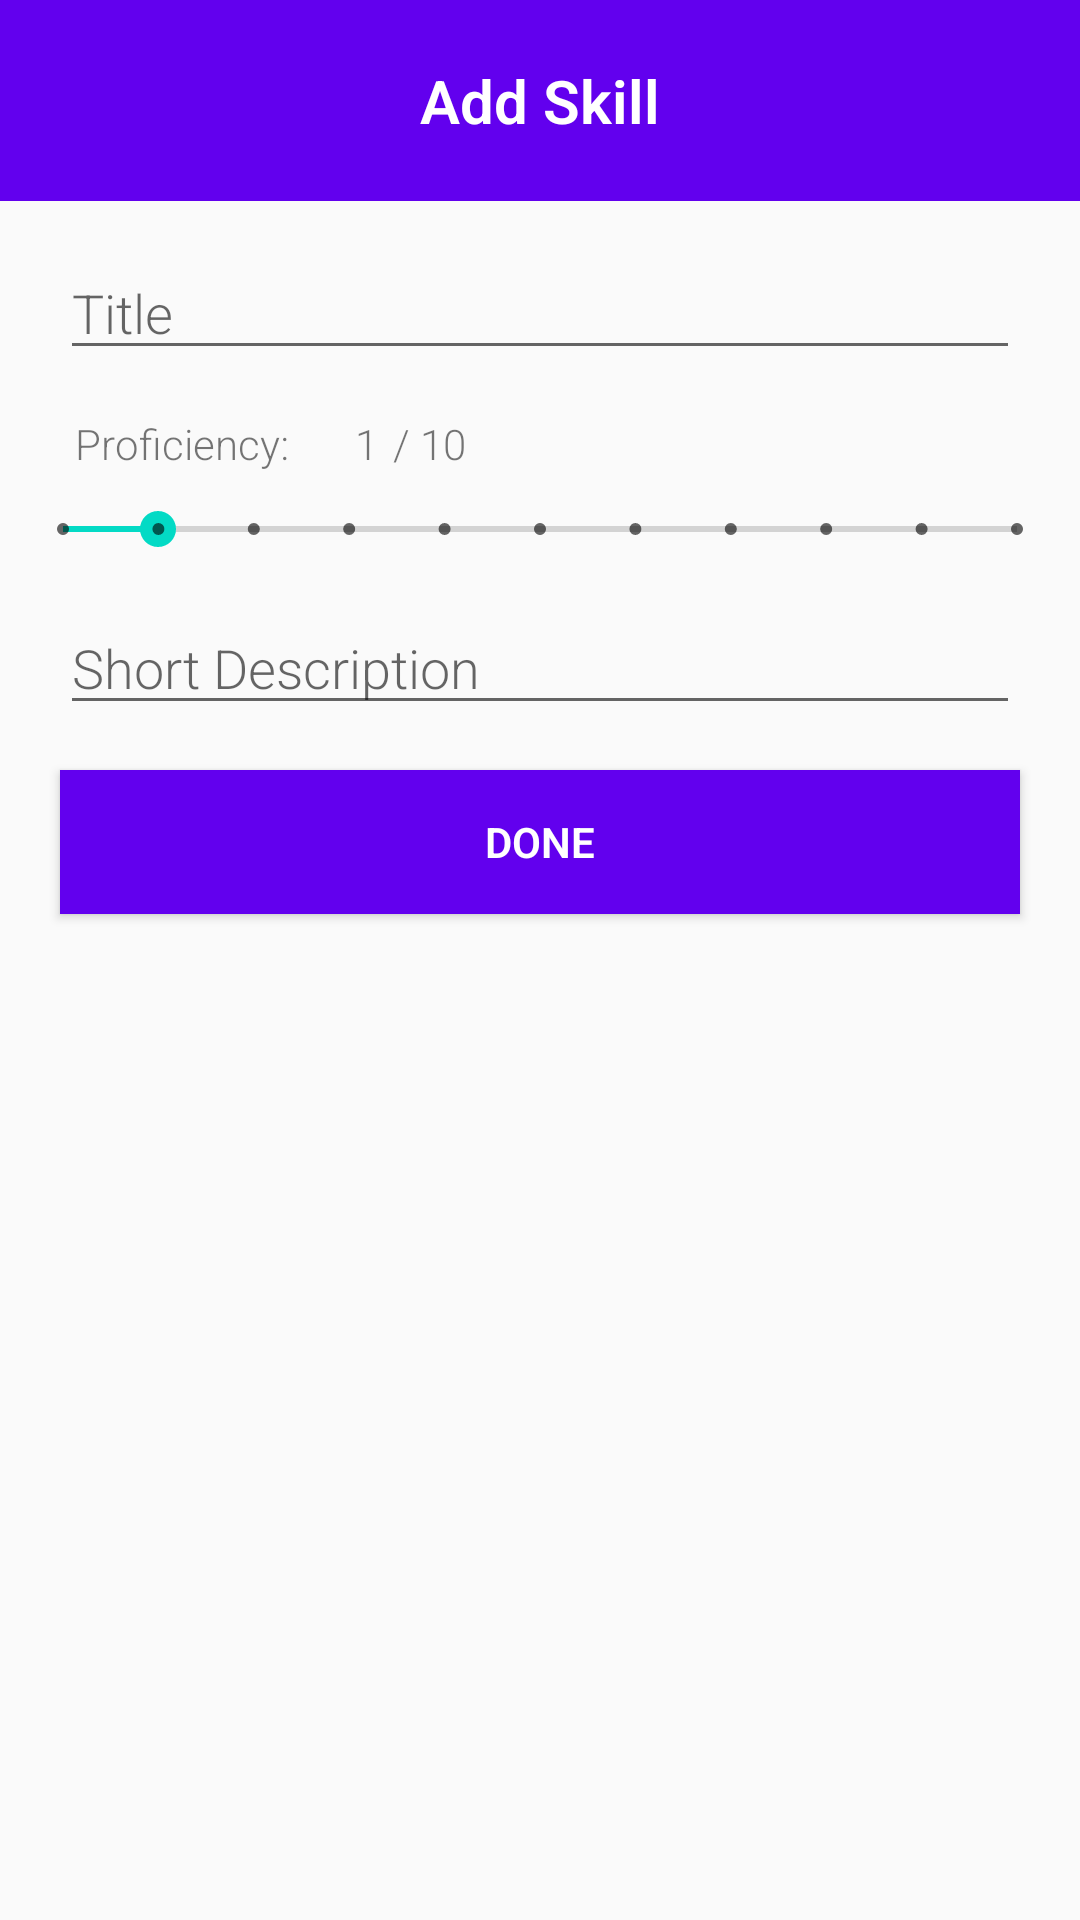

Write the Android layout XML for this screen, with the resource values it uses.
<!-- AndroidManifest.xml: application theme AppTheme -->
<!-- res/layout/dialog_skill.xml -->
<?xml version="1.0" encoding="utf-8"?>

<androidx.constraintlayout.widget.ConstraintLayout xmlns:android="http://schemas.android.com/apk/res/android"
    android:id="@+id/dialog_skill"
    android:layout_width="match_parent"
    android:layout_height="wrap_content"
    android:layout_marginLeft="10dp"
    android:layout_marginRight="10dp"
    >

    <LinearLayout
        android:layout_width="match_parent"
        android:layout_height="match_parent"
        android:orientation="vertical">

        <TextView
            android:layout_width="match_parent"
            android:layout_height="wrap_content"
            android:text="Add Skill"
            style="@style/DialogHeader"
            />

        <EditText
            android:id="@+id/dialog_skill_title"
            android:layout_width="match_parent"
            android:layout_height="wrap_content"
            android:hint="Title"
            style="@style/DialogItem"
            />

        <RelativeLayout
            android:layout_width="match_parent"
            android:layout_height="wrap_content"
            android:layout_marginLeft="5dp"
            android:layout_marginRight="5dp">

            <TextView
                android:id="@+id/textView_proficiency"
                android:layout_width="wrap_content"
                android:layout_height="wrap_content"
                android:text="Proficiency:"
                style="@style/DialogItem"
                />

            <TextView
                android:id="@+id/textView_proficiency_value"
                android:layout_width="wrap_content"
                android:layout_height="wrap_content"
                android:layout_toRightOf="@+id/textView_proficiency"
                android:layout_marginLeft="2dp"
                android:layout_marginRight="5dp"
                android:text="1"
                style="@style/DialogItem"
                />

            <TextView
                android:layout_width="wrap_content"
                android:layout_height="wrap_content"
                android:layout_toRightOf="@+id/textView_proficiency_value"
                android:layout_marginLeft="0dp"
                android:text="/ 10"
                style="@style/DialogItem"
                />

        </RelativeLayout>

        <SeekBar
            android:id="@+id/dialog_skill_proficiency"
            android:layout_width="match_parent"
            android:layout_height="wrap_content"
            android:layout_marginRight="5dp"
            android:layout_marginLeft="5dp"
            android:layout_marginTop="10dp"
            android:max="10"
            android:progress="1"
            style="@style/Widget.AppCompat.SeekBar.Discrete"
            />

        <EditText
            android:id="@+id/dialog_skill_description"
            android:layout_width="match_parent"
            android:layout_height="wrap_content"
            android:inputType="textMultiLine"
            android:maxLines="5"
            android:hint="Short Description"
            style="@style/DialogItem"
            />

        <Button
            android:id="@+id/dialog_skill_done"
            android:layout_width="match_parent"
            android:layout_height="wrap_content"
            android:text="Done"
            style="@style/DialogButton"
            />

    </LinearLayout>

</androidx.constraintlayout.widget.ConstraintLayout>
<!-- resources referenced by this layout -->
<resources>
  <style name="DialogButton" parent="Dialog">
          <item name="android:textColor">#FFFFFF</item>
          <item name="android:background">@color/colorPrimary</item>
          <item name="android:textStyle">bold</item>
          <item name="android:layout_marginLeft">20dp</item>
          <item name="android:layout_marginRight">20dp</item>
          <item name="android:layout_marginTop">15dp</item>
          <item name="android:layout_marginBottom">15dp</item>
      </style>
  <style name="DialogHeader" parent="Dialog">
          <item name="android:textSize">20dp</item>
          <item name="android:textStyle">bold</item>
          <item name="android:textColor">#FFFFFF</item>
          <item name="android:gravity">center</item>
          <item name="android:paddingTop">20dp</item>
          <item name="android:paddingBottom">20dp</item>
          <item name="android:background">@color/colorPrimary</item>
      </style>
  <style name="DialogItem" parent="Dialog">
          <item name="android:layout_marginLeft">20dp</item>
          <item name="android:layout_marginRight">20dp</item>
          <item name="android:layout_marginTop">15dp</item>
      </style>
  <style name="AppTheme" parent="Theme.AppCompat.Light.DarkActionBar">
          
          <item name="colorPrimary">@color/colorPrimary</item>
          <item name="colorPrimaryDark">@color/colorPrimaryDark</item>
          <item name="colorAccent">@color/colorAccent</item>
      </style>
  <style name="Dialog">
          <item name="android:fontFamily" tools:targetApi="jelly_bean">sans-serif-light</item>
      </style>
  <!-- not gathered from this repository: default colours our renderer supplied (Android Studio template values) -->
  <color name="colorPrimary">#FF6200EE</color>
  <color name="colorPrimaryDark">#FF3700B3</color>
  <color name="colorAccent">#FF03DAC5</color>
</resources>
